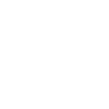
t = 0.00 s
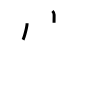
t = 2.00 s
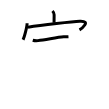
t = 4.00 s
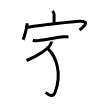
t = 6.00 s
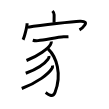
t = 8.00 s
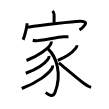
t = 10.00 s

The animated SVG that drew these frames (rendered in a browser with its animation timeline set to each time). Animation: 10 SMIL elements (animate=10); one cycle of 10.00 s.

<svg width="109px" height="109px" viewBox="0 0 px 109px" xmlns="http://www.w3.org/2000/svg" xmlns:xlink="http://www.w3.org/1999/xlink" xml:space="preserve" version="1.1"  baseProfile="full">
<path d="M52.44,11c0.97,0.97,1.69,2.25,1.69,3.68c0,3.42-0.08,4.99-0.08,8.1" style="fill:none;stroke:black;stroke-width:3;opacity:0">
  <animate attributeType="CSS" attributeName="opacity" from="0" to="1" begin="0s" dur="1s" repeatCount="0" fill="freeze" />
</path>
<path d="M27.09,23.28c0,3.73-2.77,13.98-4.03,16.47" style="fill:none;stroke:black;stroke-width:3;opacity:0">
  <animate attributeType="CSS" attributeName="opacity" from="0" to="1" begin="1s" dur="1s" repeatCount="0" fill="freeze" />
</path>
<path d="M27.99,27.18C41.88,25,72.75,21.5,79.81,21.2c12.19-0.52,1.14,7.87-0.34,8.63" style="fill:none;stroke:black;stroke-width:3;opacity:0">
  <animate attributeType="CSS" attributeName="opacity" from="0" to="1" begin="2s" dur="1s" repeatCount="0" fill="freeze" />
</path>
<path d="M32.76,40.23c1.38,0.4,3.92,0.57,5.29,0.4c8.08-1,19.7-3.38,25.59-3.84c2.29-0.18,3.41-0.04,4.83-0.11" style="fill:none;stroke:black;stroke-width:3;opacity:0">
  <animate attributeType="CSS" attributeName="opacity" from="0" to="1" begin="3s" dur="1s" repeatCount="0" fill="freeze" />
</path>
<path d="M51.26,41.5c0.18,1.1-0.06,2.08-0.72,2.94C47.84,48.63,38.92,55.58,26.5,60.5" style="fill:none;stroke:black;stroke-width:3;opacity:0">
  <animate attributeType="CSS" attributeName="opacity" from="0" to="1" begin="4s" dur="1s" repeatCount="0" fill="freeze" />
</path>
<path d="M48.07,48.96c8.31,7.92,14.18,25.04,6.92,43.51c-2.42,6.16-8.12,0.9-9.3,0.05" style="fill:none;stroke:black;stroke-width:3;opacity:0">
  <animate attributeType="CSS" attributeName="opacity" from="0" to="1" begin="5s" dur="1s" repeatCount="0" fill="freeze" />
</path>
<path d="M49,56c0.17,1.16-0.14,2.17-0.92,3.04c-2.78,3.84-10.78,9.86-22.33,14.21" style="fill:none;stroke:black;stroke-width:3;opacity:0">
  <animate attributeType="CSS" attributeName="opacity" from="0" to="1" begin="6s" dur="1s" repeatCount="0" fill="freeze" />
</path>
<path d="M52.5,65.5c0.21,1.3-0.06,2.45-0.84,3.44c-3.27,5.04-13.97,13.61-29.91,19.56" style="fill:none;stroke:black;stroke-width:3;opacity:0">
  <animate attributeType="CSS" attributeName="opacity" from="0" to="1" begin="7s" dur="1s" repeatCount="0" fill="freeze" />
</path>
<path d="M76.8,45.3c0.14,1.12-0.2,2.09-1.02,2.91c-2.55,3.35-9.29,8.72-18.05,12.19" style="fill:none;stroke:black;stroke-width:3;opacity:0">
  <animate attributeType="CSS" attributeName="opacity" from="0" to="1" begin="8s" dur="1s" repeatCount="0" fill="freeze" />
</path>
<path d="M58.79,62.82c3.72,2.92,18.27,15.42,25.25,20.69c2.49,1.88,4.18,3.12,7.08,3.87" style="fill:none;stroke:black;stroke-width:3;opacity:0">
  <animate attributeType="CSS" attributeName="opacity" from="0" to="1" begin="9s" dur="1s" repeatCount="0" fill="freeze" />
</path>
</svg>
